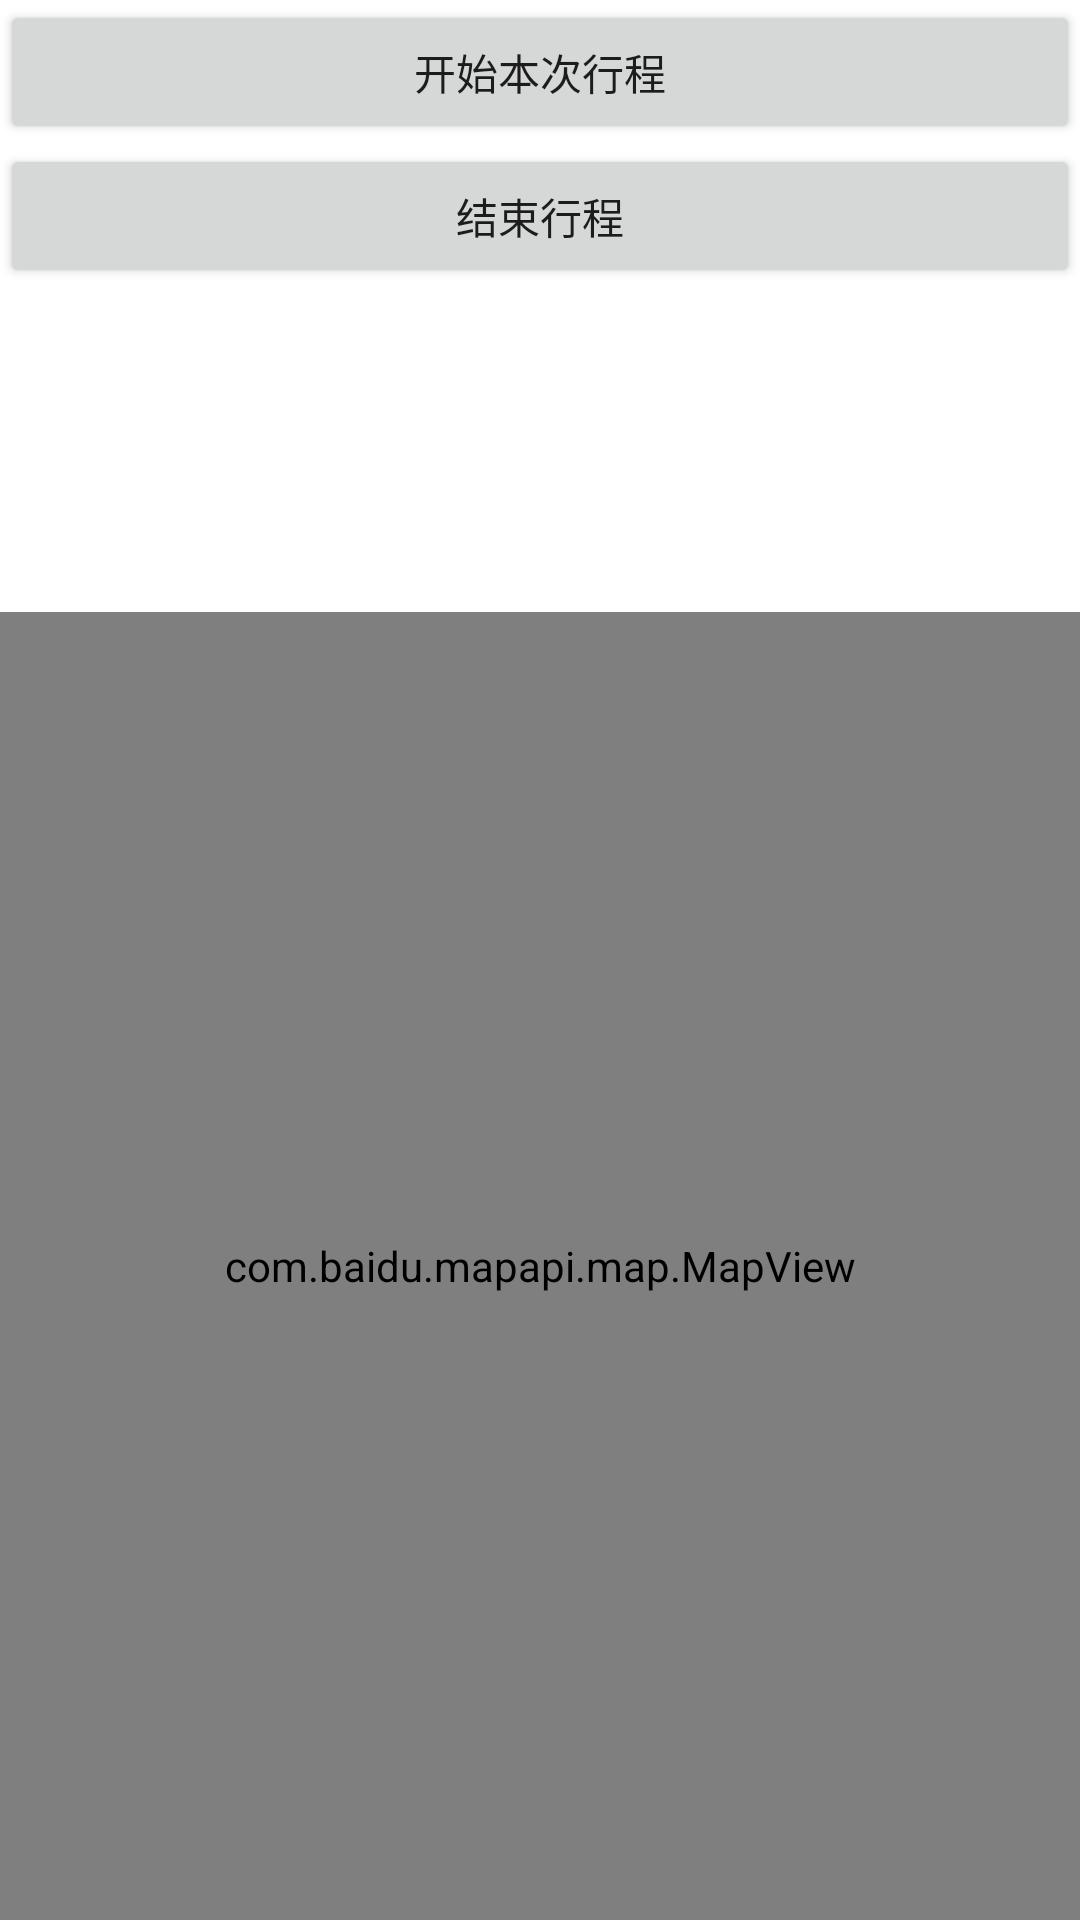

Write the Android layout XML for this screen, with the resource values it uses.
<!-- AndroidManifest.xml: application theme Theme.MyGpsApp2 -->
<!-- res/layout/fragment_home.xml -->
<?xml version="1.0" encoding="utf-8"?>
<androidx.constraintlayout.widget.ConstraintLayout xmlns:android="http://schemas.android.com/apk/res/android"
    xmlns:app="http://schemas.android.com/apk/res-auto"
    xmlns:tools="http://schemas.android.com/tools"
    android:layout_width="match_parent"
    android:layout_height="match_parent"
    tools:context=".ui.home.HomeFragment">


    <LinearLayout
        android:layout_width="fill_parent"
        android:layout_height="fill_parent"
        app:layout_constraintTop_toBottomOf="parent"
        app:layout_constraintLeft_toLeftOf="parent"
        android:orientation="vertical">

        <Button
            android:id="@+id/btnmanual"
            android:layout_width="fill_parent"
            android:layout_height="wrap_content"
            android:text="开始本次行程" />

        <Button
            android:id="@+id/btnexit"
            android:layout_width="fill_parent"
            android:layout_height="wrap_content"
            android:text="结束行程" />

        <TextView
            android:id="@+id/tvdirection"
            android:layout_width="fill_parent"
            android:layout_height="wrap_content"
            android:textSize="20dip" />

        <TextView
            android:id="@+id/tvspeed"
            android:layout_width="fill_parent"
            android:layout_height="wrap_content"
            android:textSize="20dip" />

        <TextView
            android:id="@+id/tvgpstime"
            android:layout_width="fill_parent"
            android:layout_height="wrap_content"
            android:textSize="20dip" />

        <TextView
            android:id="@+id/tvaddress"
            android:layout_width="fill_parent"
            android:layout_height="wrap_content"
            android:textSize="20dip" />

        <com.baidu.mapapi.map.MapView
            android:id="@+id/mapView"
            android:layout_width="match_parent"
            android:layout_height="match_parent"
            android:layout_above="@+id/ll"
            android:clickable="true" />

    </LinearLayout>

</androidx.constraintlayout.widget.ConstraintLayout>
<!-- resources referenced by this layout -->
<resources>
  <style name="Theme.MyGpsApp2" parent="Theme.MaterialComponents.DayNight.DarkActionBar">
          
          <item name="colorPrimary">@color/purple_500</item>
          <item name="colorPrimaryVariant">@color/purple_700</item>
          <item name="colorOnPrimary">@color/white</item>
          
          <item name="colorSecondary">@color/teal_200</item>
          <item name="colorSecondaryVariant">@color/teal_700</item>
          <item name="colorOnSecondary">@color/black</item>
          
          <item name="android:statusBarColor" tools:targetApi="l">?attr/colorPrimaryVariant</item>
          
      </style>
  <!-- not gathered from this repository: default colours our renderer supplied (Android Studio template values) -->
  <color name="purple_500">#FF6200EE</color>
  <color name="purple_700">#FF3700B3</color>
  <color name="teal_200">#FF03DAC5</color>
  <color name="teal_700">#FF018786</color>
  <color name="black">#FF000000</color>
  <color name="white">#FFFFFFFF</color>
</resources>
